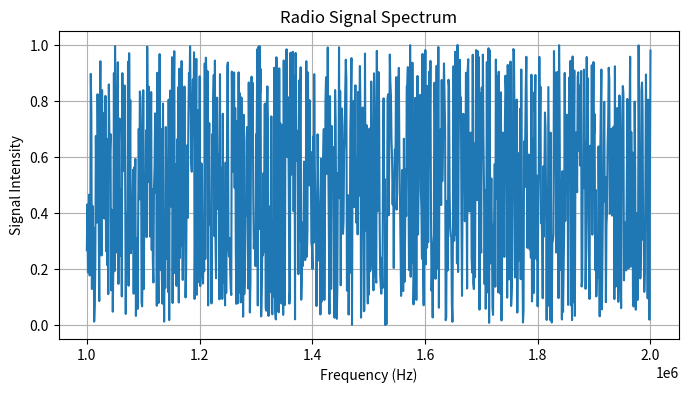

Write the Python code that produced this figure.
# import numpy as np
# import matplotlib.pyplot as plt

# # Simulated radio signal data (for demonstration purposes)
# frequency = np.linspace(1e6, 2e6, 1000)
# signal_intensity = np.random.rand(1000)

# # Plot the radio signal spectrum
# plt.figure(figsize=(8, 4))
# plt.plot(frequency, signal_intensity)
# plt.xlabel('Frequency (Hz)')
# plt.ylabel('Signal Intensity')
# plt.title('Radio Signal Spectrum')
# plt.grid(True)
# plt.show()

# # Perform simple analysis (e.g., finding peak frequency)
# peak_frequency = frequency[np.argmax(signal_intensity)]
# print(f"Peak frequency: {peak_frequency} Hz")


import numpy as np
import matplotlib.pyplot as plt

# Simulated radio signal data (for demonstration purposes)
frequency = np.linspace(1e6, 2e6, 1000)
signal_intensity = np.random.rand(1000)
peak_frequency = frequency[np.argmax(signal_intensity)]
# Define some example spectral lines for elements (not accurate)
element_lines = {
    'Hydrogen': 1.42e6,
    'Helium': 1.86e6,
    'Oxygen': 2.06e6,
    # Add more element lines as needed
}

detected_elements = []
element_percentages = []

# Threshold for considering a spectral line as detected
threshold = 0.8

# Identify elements based on their spectral lines
for element, line_frequency in element_lines.items():
    if max(signal_intensity) >= threshold * max(signal_intensity) and abs(line_frequency - peak_frequency) < 1e4:
        detected_elements.append(element)
        element_percentages.append(signal_intensity[np.argmax(signal_intensity)] * 100)

# Print detected elements and their percentages
for element, percentage in zip(detected_elements, element_percentages):
    print(f"{element}: {percentage:.2f}%")

# Plot the radio signal spectrum
plt.figure(figsize=(8, 4))
plt.plot(frequency, signal_intensity)
plt.xlabel('Frequency (Hz)')
plt.ylabel('Signal Intensity')
plt.title('Radio Signal Spectrum')
plt.grid(True)
plt.show()